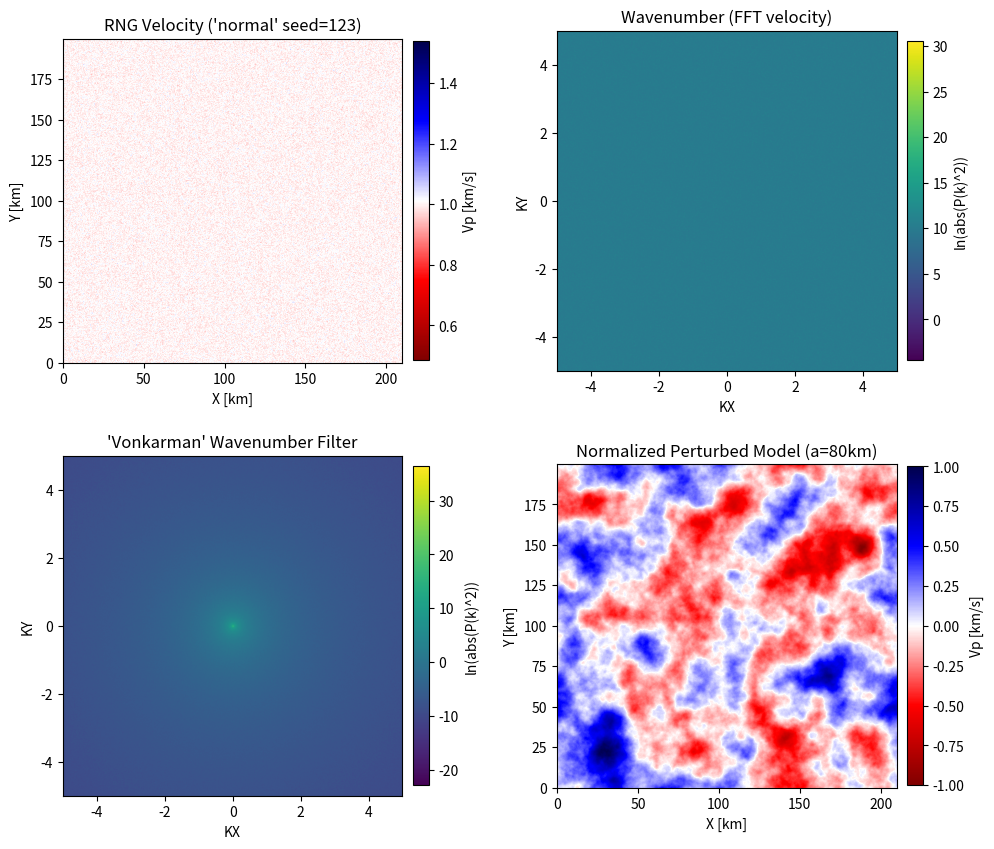

Generate this figure with matplotlib: (Note: this script raises an exception after producing the figure.)
"""
Apply 2D stochastic perturbations following Frankel and Clayton 1986 [1]. 
Creates a 2D Gaussian distributed RNG velocity field, Fourier transforms into
the wavenumber domain, applies a choice of spectral filter, and then inverse
transforms. The final velocity field contains stochastic perturbations based on
the initial velocity field and chosen filter.

.. Parameters::

    choice (str): spectral filter to use, 'gaussian', 'exponential', 'vonkarman'
    seed (int): seed for the random number generator
    vel_central (float): mean velocity for velocity seed
    vel_std (float): standard deviation for velocity seed

    a (int): Correlation distance with relevant characteristics at ka > 1 
        where k is the wave-number
    sigma_c (float): standard deviation for spectral filter normalization

    dx (float): grid spacing x
    dy (float): grid spacing y
    xmin (float): min x-axis value
    xmax (float): max x-axis value
    ymin (float): min y-axis value
    ymax (float): max y-axis value

    plot (bool): plot a 4-panel figure showing the creation process
    cmap_space (str): matplotlib colormap for space domain
    cmap_wavenumber (str): matplotlib colormap for wavenumber domain

.. References::

    [1] Frankel, Arthur, and Robert W. Clayton. "Finite difference simulations 
        of seismic scattering: Implications for the propagation of short‐period 
        seismic waves in the crust and models of crustal heterogeneity."
        Journal of Geophysical Research: Solid Earth 91.B6 (1986): 6465-6489.
"""
import sys
import matplotlib.pyplot as plt
import numpy as np

from scipy.fft import fftn, ifftn
from numpy.fft import fftfreq, fftshift, ifftshift


# ==============================================================================
#                               PARAMETERS
# ==============================================================================
# PERTURBATION
choice = "vonkarman"  # gaussian, exponential, vonkarman
a = 80  # correlation distance [m]
sigma_c = 0.1  # std. deviation for perturbations

# INITIAL CONDITIONS
seed = 123  # RNG seed to make sure it's consistent
mean_vel = 1  # central velocity value [km/s]
std_vel = 0.1  # std. deviation from central velocity
distribution = "normal"  # 'random' or 'normal' (dist. of random velocities)

# GRID SPACING
dx = .1  # grid spacing x
dy = .1  # grid spacing y
xmin = 0
xmax = 210
ymin = 0
ymax = 200

# PLOTTING
plot = True
cmap_space = "seismic_r"  # colormap for plots
cmap_wavenumber = "viridis"  # colormap for plots
# ==============================================================================

# Allow User cmdline overwrite of choice
try:
    choice = sys.argv[1]
except IndexError:
    pass

# Define the space domain
x = np.arange(xmin, xmax, dx)  # x axis range
y = np.arange(ymin, ymax, dy)  # y axis range
[X, Y] = np.meshgrid(x, y)

# Create the 2D random velocity field with Gaussian distribution
if distribution == "random":
    rng = np.random.default_rng(seed=seed)
    min_vel = mean_vel - (mean_vel * std_vel)
    max_vel = mean_vel + (mean_vel * std_vel)
    S = rng.uniform(min_vel, max_vel, X.shape)
elif distribution == "normal":
    np.random.seed(seed)
    S = np.random.normal(mean_vel, std_vel, X.shape)

# 2D FFT into wave number domain. Shift to get zero frequency at the center
FS = fftshift(fftn(S))

# Generate the frequency domain so that we can use it to index the perturbation
# Shift it so that zero frequency is at the center, so that when we apply the
# perturbation it acts on the correct axes
kx = fftshift(fftfreq(len(x), d=dx))
ky = fftshift(fftfreq(len(y), d=dy))
[KX, KY] = np.meshgrid(kx, ky)

# Generate perburations as a function of the wavenumber domain (Table 1 [1])
# Normalizations provide appropriate scaling (Appendix B [1])
KR = (KX**2 + KY**2) ** 0.5  # radial wavenumber; k_r = (k_x**2 + k_y**2)**(1/2)
k_nyq = 1 / (2 * min(dx, dy))  # Nyquist wavenumber 

if choice == "gaussian":
    perturbation = (a**2 / 2) * np.exp(-1 * KR**2 * a**2 / 4) 
    normalization = sigma_c ** 2
elif choice == "exponential": 
    perturbation = a**2 / (1 + KR**2  * a**2) ** (3/2)
    normalization = sigma_c ** 2
elif choice == "vonkarman":
    perturbation = a**2 / (1 + KR**2 * a**2)
    normalization = 0.29 * sigma_c  ** 2

# Multiply the Gaussian with the RNG in the wavenumber domain 
FSP = normalization * FS * perturbation 

# Inverse Fourier transform to get back to space domain
FSPS = ifftshift(FSP) # Shift perturbed wavenumber spectra back
S_pert = ifftn(FSPS)  # Inverse FFT to space domain

# Normalize the final array from a to b so that it can be used for perturbations
nmin = -1
nmax = 1
arr = np.abs(S_pert)
S_pert = ((nmax - nmin) * (arr-arr.min()) / (arr.max()-arr.min())) + nmin

# 4-Panel plot to show all the steps of the process
if plot:
    f, axs = plt.subplots(2, 2, figsize=(10, 10))

    # Colorbar control parameters
    shrink = 0.6
    pad = 0.025

    # Original space domain defined by RNG velocities
    im1 = axs[0][0].imshow(S, cmap=cmap_space, 
                     extent=[x.min(), x.max(), y.min(), y.max()])
    axs[0][0].set_title(f"RNG Velocity ('{distribution}' seed={seed})")
    axs[0][0].set_xlabel("X [km]")
    axs[0][0].set_ylabel("Y [km]")
    plt.colorbar(im1, ax=axs[0][0], shrink=shrink, pad=pad, label="Vp [km/s]")
    
    # Wavenumber domain without perturbation
    im2 = axs[0][1].imshow(np.log(np.abs(FS**2)), cmap=cmap_wavenumber, 
                     extent=[kx.min(), kx.max(), ky.min(), ky.max()])
    axs[0][1].set_title(f"Wavenumber (FFT velocity)")
    axs[0][1].set_xlabel("KX")
    axs[0][1].set_ylabel("KY")
    plt.colorbar(im2, ax=axs[0][1], shrink=shrink, pad=pad,
                 label="ln(abs(P(k)^2))")
    
    # Wavenumber domain with chosen spectra filter
    im3 = axs[1][0].imshow(np.log(np.abs(FSP**2)), cmap=cmap_wavenumber, 
                     extent=[kx.min(), kx.max(), ky.min(), ky.max()])
    axs[1][0].set_title(f"'{choice.capitalize()}' Wavenumber Filter")
    axs[1][0].set_xlabel("KX")
    axs[1][0].set_ylabel("KY")
    plt.colorbar(im3, ax=axs[1][0], shrink=shrink, pad=pad,
                 label="ln(abs(P(k)^2))")
    
    # Final space domain with stochastic perturbation
    # im4 = axs[1][1].imshow(np.log(np.abs(S_pert**2)), cmap=cmap_space, 
    #                  extent=[x.min(), x.max(), y.min(), y.max()])
    im4 = axs[1][1].imshow(S_pert, cmap=cmap_space, 
                     extent=[x.min(), x.max(), y.min(), y.max()])
    axs[1][1].set_title(f"Normalized Perturbed Model (a={a}km)")
    axs[1][1].set_xlabel("X [km]")
    axs[1][1].set_ylabel("Y [km]")
    plt.colorbar(im4, ax=axs[1][1], shrink=shrink, pad=pad, label="Vp [km/s]")

    f.tight_layout()
    plt.subplots_adjust(wspace=0.2, hspace=-0.2)
    plt.savefig(f"figures/{choice}_filter_a{a}_s{seed}.png")
    plt.show()
